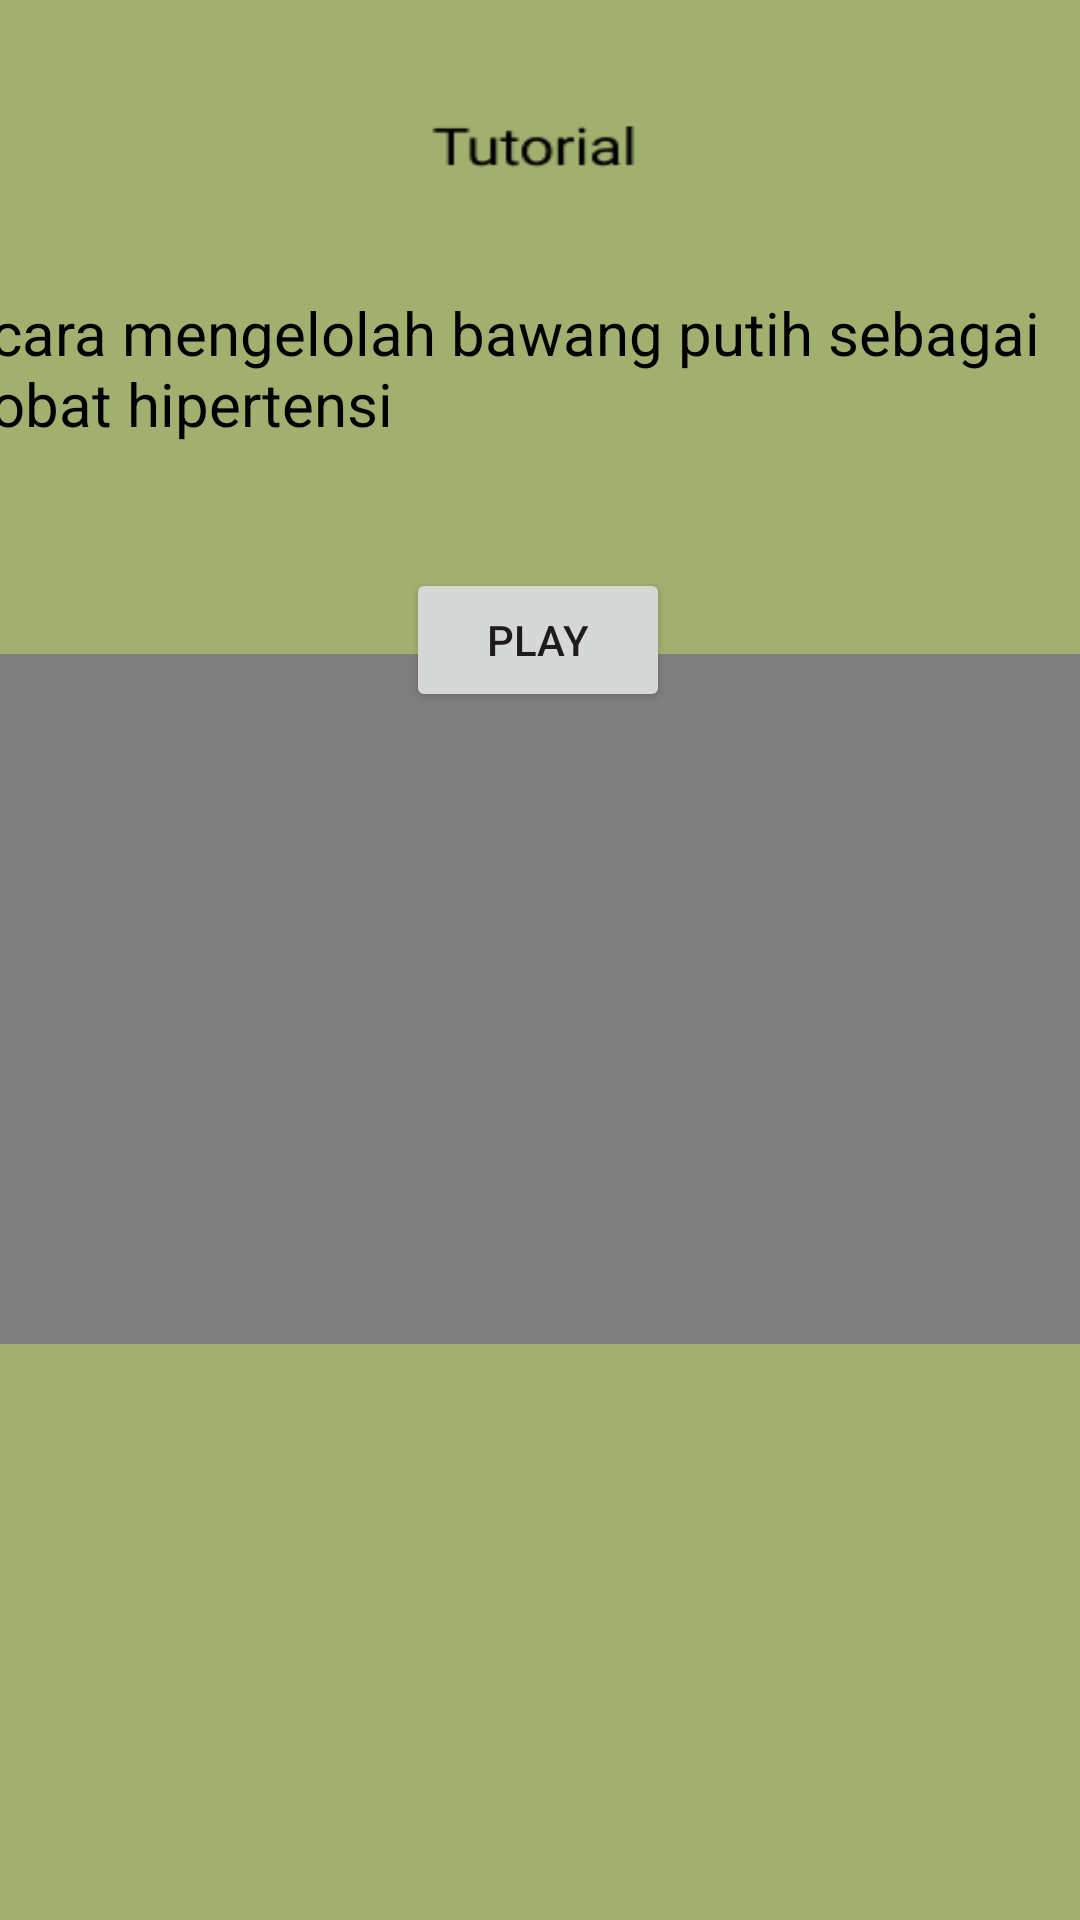

This screen was rendered from an Android layout file. Write that file and the resources it references.
<!-- AndroidManifest.xml: application theme Theme.MacroChallenggw -->
<!-- res/layout/activity_videotutorialbawangputih.xml -->
<?xml version="1.0" encoding="utf-8"?>
<androidx.constraintlayout.widget.ConstraintLayout xmlns:android="http://schemas.android.com/apk/res/android"
    xmlns:app="http://schemas.android.com/apk/res-auto"
    xmlns:tools="http://schemas.android.com/tools"
    android:layout_width="match_parent"
    android:layout_height="match_parent"
    tools:context=".videotutorialbawangputih"
    android:background="@drawable/tutor">

    <ImageButton
        android:id="@+id/btnback4"
        android:layout_width="wrap_content"
        android:layout_height="wrap_content"
        android:background="@drawable/back"
        app:layout_constraintBottom_toBottomOf="parent"
        app:layout_constraintEnd_toEndOf="parent"
        app:layout_constraintHorizontal_bias="0.044"
        app:layout_constraintStart_toStartOf="parent"
        app:layout_constraintTop_toTopOf="parent"
        app:layout_constraintVertical_bias="0.052"
        app:srcCompat="@drawable/back"
        tools:ignore="SpeakableTextPresentCheck,SpeakableTextPresentCheck,TouchTargetSizeCheck,TouchTargetSizeCheck" />

    <VideoView
        android:id="@+id/video6"
        android:layout_width="413dp"
        android:layout_height="230dp"
        app:layout_constraintBottom_toBottomOf="parent"
        app:layout_constraintEnd_toEndOf="parent"
        app:layout_constraintHorizontal_bias="0.0"
        app:layout_constraintStart_toStartOf="parent"
        app:layout_constraintTop_toTopOf="parent"
        app:layout_constraintVertical_bias="0.532" />

    <TextView
        android:id="@+id/textView7"
        android:layout_width="393dp"
        android:layout_height="105dp"
        android:text="cara mengelolah bawang putih sebagai obat hipertensi"
        android:textColor="@color/black"
        android:textSize="20sp"
        app:layout_constraintBottom_toBottomOf="parent"
        app:layout_constraintEnd_toEndOf="parent"
        app:layout_constraintHorizontal_bias="0.111"
        app:layout_constraintStart_toStartOf="parent"
        app:layout_constraintTop_toTopOf="parent"
        app:layout_constraintVertical_bias="0.182" />

    <Button
        android:id="@+id/play6"
        android:layout_width="wrap_content"
        android:layout_height="wrap_content"
        android:text="play"
        app:layout_constraintBottom_toBottomOf="parent"
        app:layout_constraintEnd_toEndOf="parent"
        app:layout_constraintHorizontal_bias="0.498"
        app:layout_constraintStart_toStartOf="parent"
        app:layout_constraintTop_toTopOf="parent"
        app:layout_constraintVertical_bias="0.32" />
    >

</androidx.constraintlayout.widget.ConstraintLayout>
<!-- resources referenced by this layout -->
<resources>
  <!-- drawable tutor: png bitmap (drawable, 4442 bytes) -->
  <style name="Theme.MacroChallenggw" parent="Theme.MaterialComponents.DayNight.DarkActionBar">
          
          <item name="colorPrimary">@color/purple_500</item>
          <item name="colorPrimaryVariant">@color/purple_700</item>
          <item name="colorOnPrimary">@color/white</item>
          
          <item name="colorSecondary">@color/teal_200</item>
          <item name="colorSecondaryVariant">@color/teal_700</item>
          <item name="colorOnSecondary">@color/black</item>
          
          <item name="android:statusBarColor" tools:targetApi="l">?attr/colorPrimaryVariant</item>
          
      </style>
  <!-- not gathered from this repository: default colours our renderer supplied (Android Studio template values) -->
  <color name="purple_500">#FF6200EE</color>
  <color name="purple_700">#FF3700B3</color>
  <color name="teal_200">#FF03DAC5</color>
  <color name="teal_700">#FF018786</color>
  <color name="black">#FF000000</color>
  <color name="white">#FFFFFFFF</color>
</resources>
